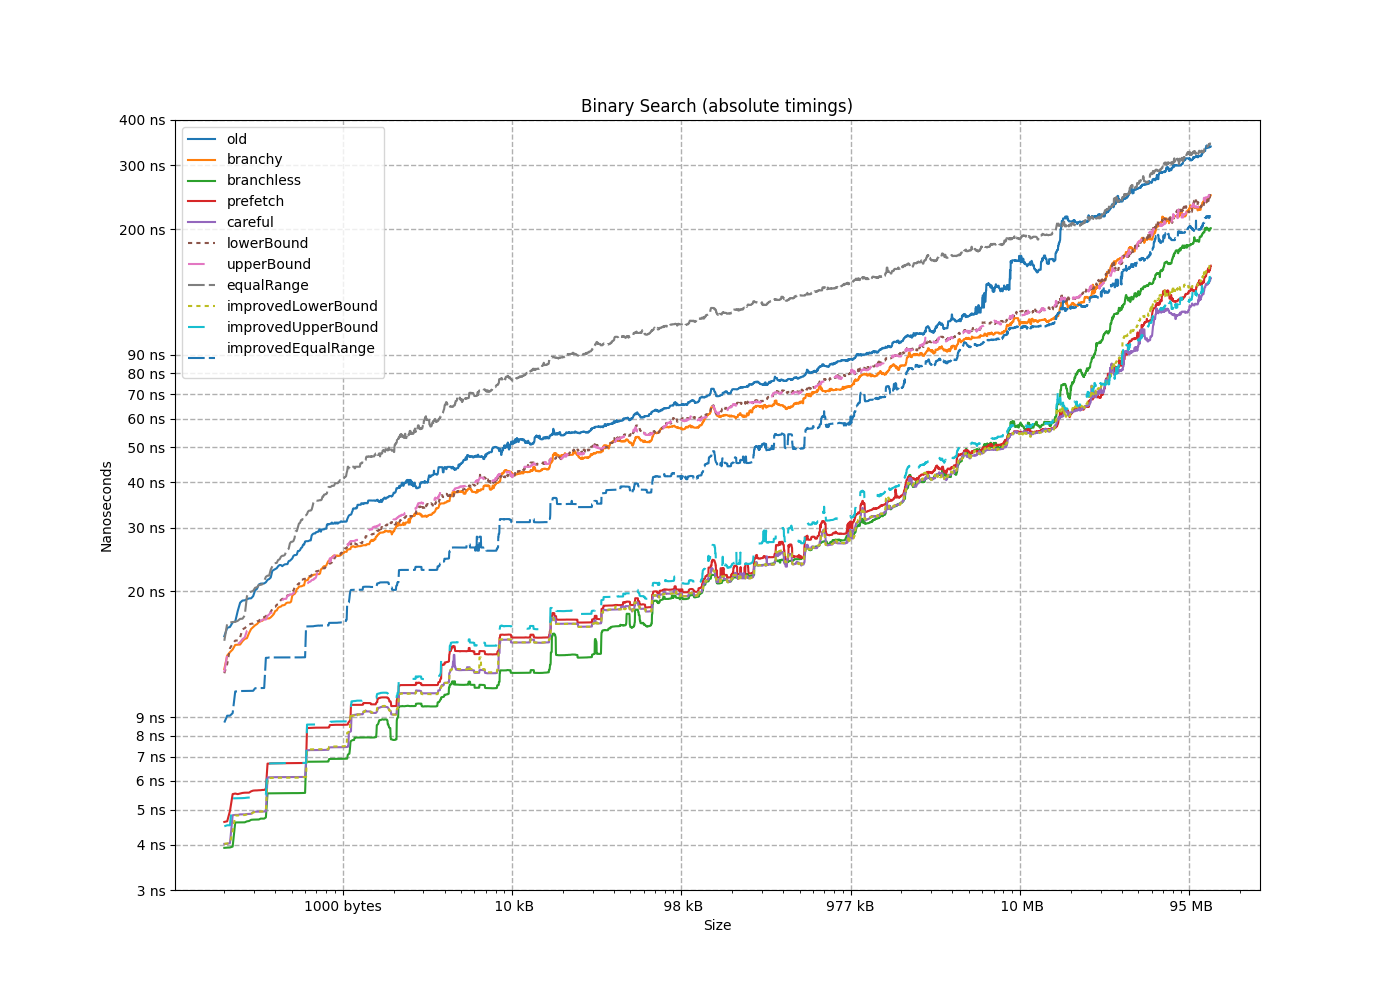

The file beside this chart, header and first rows:
size, old, branchy, branchless, prefetch, careful, lowerBound, upperBound, equalRange, improvedLowerBound, improvedUpperBound, improvedEqualRange
8, 5.662, 1.654, 1.657, 1.656, 1.657, 4.313, 4.122, 4.675, 1.524, 1.523, 5.934
16, 6.189, 3.32, 2.047, 2.256, 2.046, 4.408, 4.324, 4.993, 1.944, 2.067, 6.694
24, 8.514, 6.446, 2.466, 3.228, 2.636, 7.011, 7.005, 8.671, 2.39, 2.507, 7.612
32, 11.19, 6.012, 2.605, 2.923, 2.71, 8.463, 9.038, 9.917, 2.497, 2.603, 7.751
40, 11.76, 13.31, 3.045, 8.861, 3.143, 8.369, 8.197, 10.44, 3.014, 3.294, 8.045
48, 10.4, 10.6, 3.148, 3.761, 3.149, 9.118, 8.828, 10.79, 2.998, 3.309, 8.043
56, 10.5, 9.475, 2.966, 3.569, 3.143, 7.564, 8.288, 9.391, 2.999, 3.294, 8.043
64, 11.76, 6.438, 2.96, 3.571, 5.785, 8.773, 9.609, 10.75, 3.018, 3.295, 8.044
72, 15.05, 10.82, 3.794, 4.469, 3.86, 11.89, 11.78, 16.46, 3.871, 4.248, 8.691
80, 13.29, 10.52, 3.755, 4.535, 3.802, 11.36, 10.64, 13.19, 4.355, 4.223, 9.231
88, 13.63, 9.563, 3.931, 4.643, 4.019, 11.06, 11.97, 13.23, 3.998, 4.526, 8.686
96, 13.6, 9.361, 3.953, 4.624, 4.023, 10.5, 9.938, 12.29, 4.045, 6.651, 8.689
104, 14.88, 10.65, 3.91, 4.621, 3.983, 11.12, 10.75, 13.43, 4, 4.458, 8.686
112, 15.87, 12.21, 3.928, 4.621, 4.043, 12.61, 13.38, 14.62, 4.033, 4.497, 9.08
120, 15.96, 13.59, 3.921, 4.959, 4.021, 14.64, 14.93, 16.31, 4.021, 4.482, 9.081
128, 19.13, 13.83, 3.917, 4.614, 3.998, 14.94, 14.3, 16.42, 3.984, 4.526, 8.694
136, 16.44, 14.79, 4.764, 5.642, 4.92, 14.34, 13.52, 16.82, 4.935, 5.505, 11.25
144, 18.88, 14.86, 4.743, 5.617, 5.026, 17.45, 19.19, 19.4, 4.908, 5.541, 10.84
152, 16.51, 14.27, 4.641, 5.567, 4.862, 15.84, 14, 16.59, 4.863, 5.393, 10.62
160, 17.66, 14.24, 4.609, 5.708, 4.851, 13.94, 14.77, 16.49, 4.831, 5.37, 10.59
168, 18.9, 14.25, 4.694, 5.648, 4.941, 14.65, 13.79, 16.8, 4.942, 5.47, 10.82
176, 19.14, 14.58, 4.692, 5.665, 4.938, 15.72, 14.49, 17.16, 4.941, 5.473, 10.82
184, 18.62, 15.76, 4.686, 5.657, 4.934, 16.31, 15.58, 19.96, 4.928, 5.478, 10.81
192, 21.2, 16.61, 4.722, 5.665, 4.941, 16.55, 16.72, 19.86, 4.963, 5.469, 14.21
200, 22.79, 16.46, 4.696, 5.649, 4.942, 16.23, 15.8, 20.94, 4.935, 5.486, 10.83
208, 21.64, 16.13, 4.691, 5.655, 4.935, 16.43, 16.57, 20.47, 4.965, 5.379, 10.62
216, 19.04, 16.97, 4.611, 5.558, 4.852, 16.29, 16.73, 20.85, 4.816, 5.372, 10.62
224, 19.41, 15.36, 4.612, 5.517, 4.824, 16.03, 17.95, 20.54, 4.83, 5.373, 10.62
232, 21.04, 16.82, 4.611, 5.537, 4.835, 17.33, 15.68, 20.85, 4.827, 5.404, 10.64
240, 24.93, 15.95, 4.571, 5.473, 4.786, 16.56, 17.48, 21.95, 4.779, 5.287, 10.43
248, 20.13, 18.65, 4.758, 5.569, 4.868, 16.99, 17.97, 26.69, 4.852, 5.383, 10.62
256, 21.85, 16.26, 4.65, 5.569, 4.865, 17.09, 17.13, 23.98, 4.848, 5.399, 10.63
264, 22.94, 16.55, 5.544, 6.697, 6.139, 19.17, 18.44, 20.07, 6.148, 6.71, 13.17
272, 21.53, 16.84, 5.547, 6.709, 6.132, 18.11, 16.37, 22.98, 6.113, 6.704, 13.12
280, 20.34, 16.85, 5.553, 6.718, 6.151, 17.27, 16.52, 21.36, 6.123, 6.727, 13.16
288, 23.06, 18.8, 10.25, 6.714, 6.146, 19.08, 16.06, 22.11, 6.124, 6.707, 13.15
296, 20.9, 17.13, 5.553, 6.712, 6.149, 18.74, 20.35, 23.46, 9.192, 8.236, 14.87
304, 21.05, 17.32, 5.553, 6.724, 6.267, 17.57, 19.07, 29.95, 6.123, 6.729, 13.16
312, 21.02, 16.8, 5.553, 6.721, 6.144, 16.91, 15.75, 22.12, 6.144, 6.707, 13.16
320, 23.18, 18.12, 5.552, 6.719, 6.15, 18.39, 17.79, 23.94, 6.144, 6.723, 13.15
328, 24.3, 18.03, 5.553, 6.72, 6.151, 17.89, 17.28, 24.43, 6.118, 6.72, 15.29
336, 25.06, 18.57, 5.552, 6.708, 6.147, 19.1, 19.45, 30.25, 6.125, 6.731, 13.15
344, 24.49, 17.67, 5.544, 6.698, 6.141, 18.41, 17.49, 23.91, 6.114, 6.7, 13.12
352, 26.11, 18.75, 5.548, 6.71, 6.145, 19.61, 17.77, 25.83, 6.126, 6.721, 13.53
360, 25.27, 17.73, 5.552, 6.72, 6.152, 18.13, 18.23, 25.1, 6.123, 6.712, 14.53
368, 23.65, 18.63, 5.557, 6.723, 6.148, 19.51, 20.57, 27.55, 6.13, 6.724, 13.18
376, 23.48, 20.39, 5.552, 6.723, 6.147, 22.08, 19.88, 27.42, 6.123, 6.725, 13.14
384, 23.79, 18.63, 5.549, 6.709, 6.132, 19.22, 19.81, 26.08, 6.115, 6.703, 13.12
392, 27.2, 21.51, 5.543, 6.712, 6.145, 18.95, 18.9, 28.09, 6.146, 6.728, 13.15
400, 23.76, 18.32, 5.557, 6.722, 6.15, 19.51, 19.07, 24.94, 6.127, 6.733, 13.17
408, 26.36, 19.69, 5.553, 6.697, 6.146, 19.76, 20.66, 30.92, 6.124, 6.711, 13.15
416, 23.79, 18.17, 5.557, 6.723, 6.15, 20.56, 19.66, 24.52, 6.132, 6.715, 13.15
424, 28.49, 19.47, 5.553, 6.721, 6.146, 20.1, 19.49, 29.34, 6.125, 6.726, 13.16
432, 22.75, 19.89, 5.552, 6.72, 6.153, 20.96, 21.1, 25.24, 6.124, 6.712, 13.16
440, 22.99, 18.38, 5.554, 6.723, 6.771, 22.37, 19.08, 26.22, 6.124, 6.71, 13.14
448, 26.01, 21.42, 5.556, 6.721, 6.145, 20.63, 20.82, 32.35, 6.124, 6.728, 13.16
456, 25.86, 19.61, 5.556, 6.723, 6.145, 21.55, 20.17, 27.14, 6.144, 6.711, 13.14
464, 27.59, 20.63, 5.56, 6.721, 6.147, 20.5, 19.63, 30.8, 6.146, 6.726, 22.62
472, 24.66, 21.54, 8.448, 6.725, 6.149, 22.07, 20.74, 32.7, 6.156, 6.716, 13.15
480, 24.25, 20.32, 5.545, 6.711, 6.136, 19.99, 20.05, 30.07, 6.12, 6.715, 13.11
... 4,434 more rows
